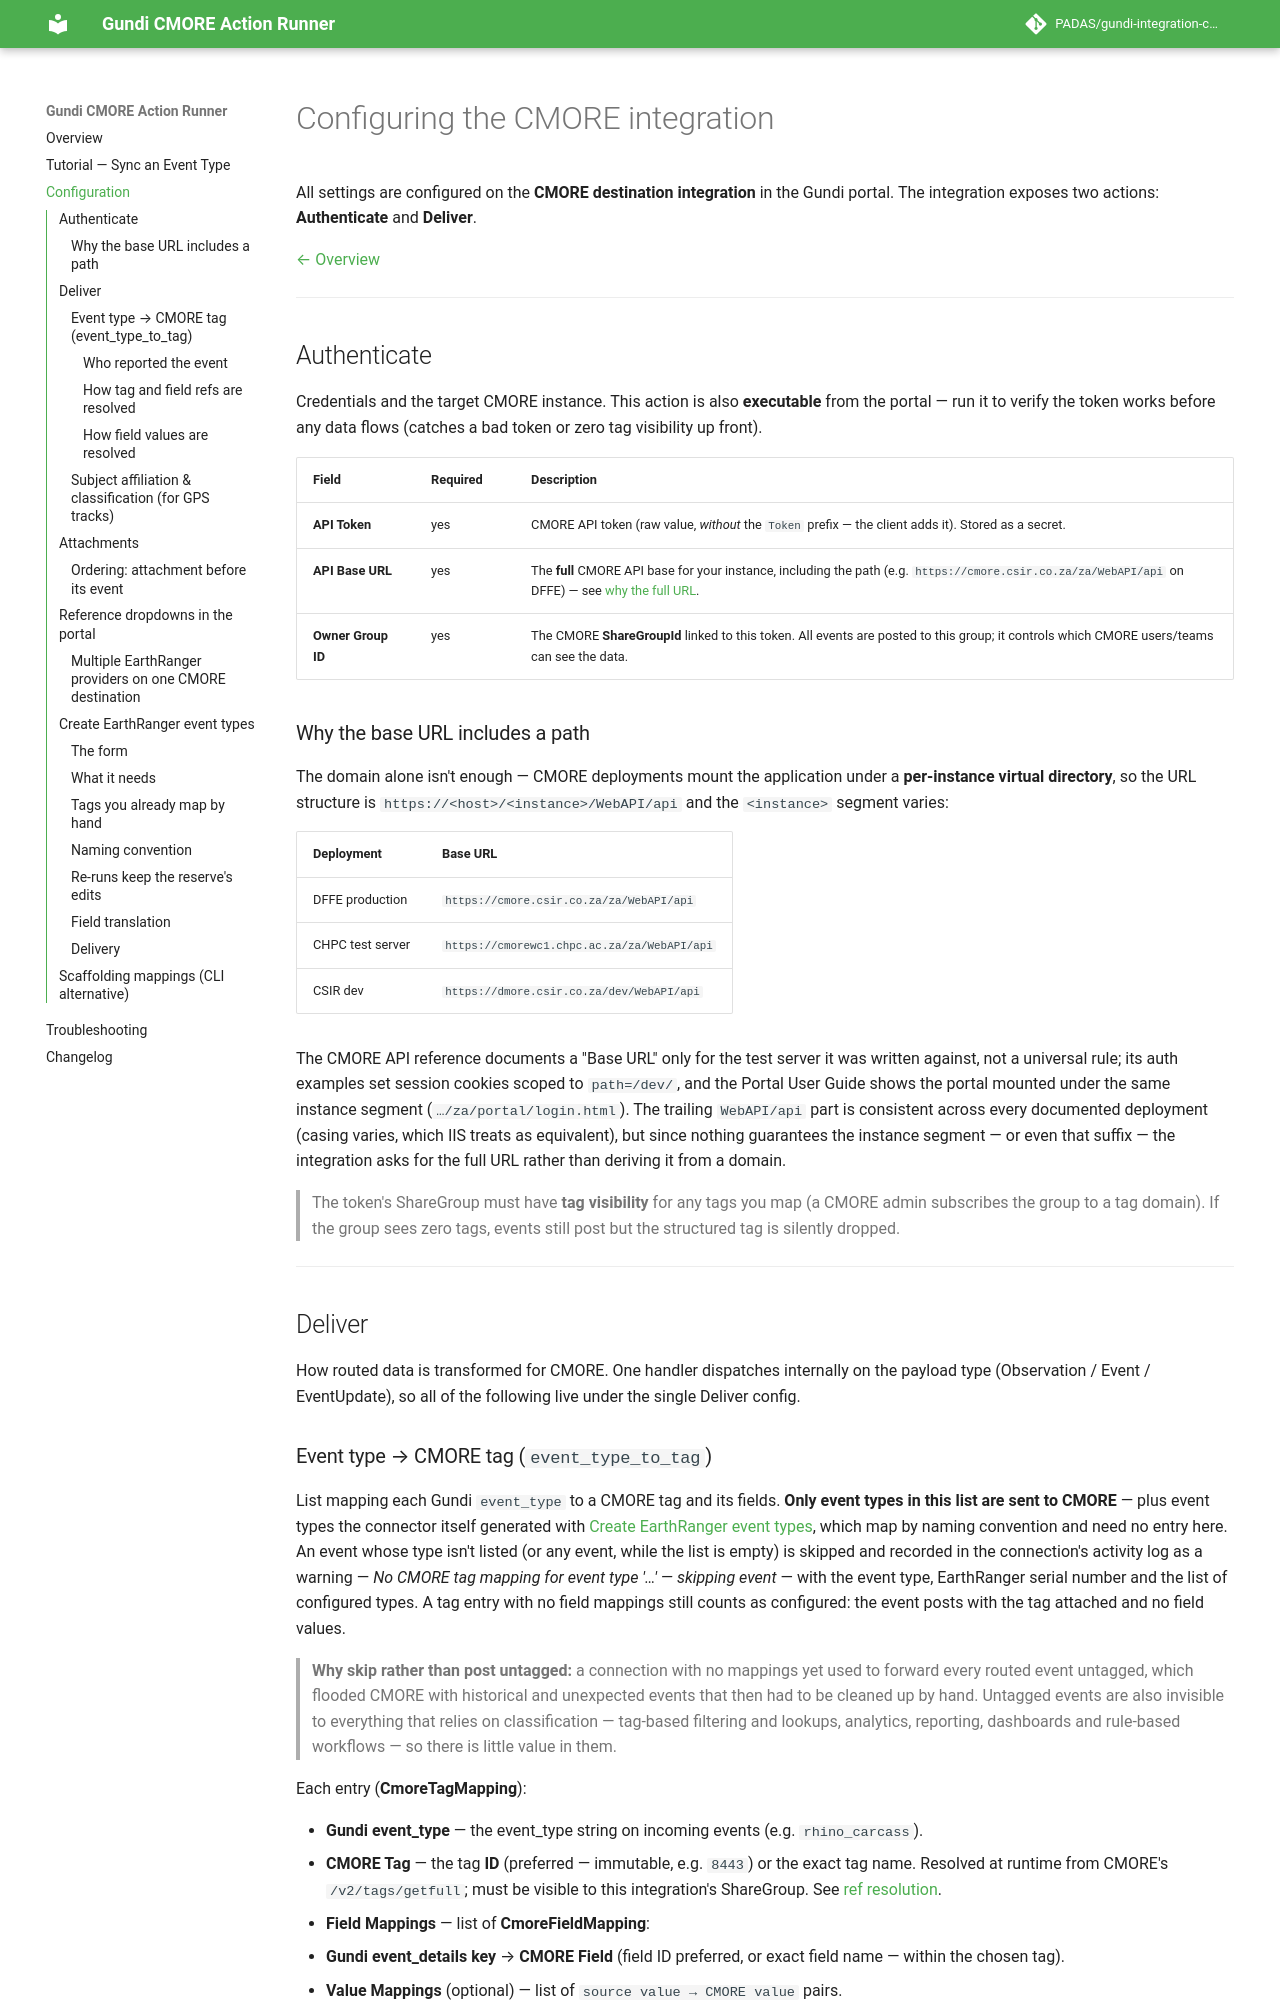

repository: PADAS/gundi-integration-cmore · page: configuration/index.html · generator: mkdocs

---
title: Configuration
---

# Configuring the CMORE integration

All settings are configured on the **CMORE destination integration** in the
Gundi portal. The integration exposes two actions: **Authenticate** and
**Deliver**.

[← Overview](index.md)

---

## Authenticate

Credentials and the target CMORE instance. This action is also **executable**
from the portal — run it to verify the token works before any data flows
(catches a bad token or zero tag visibility up front).

| Field | Required | Description |
|---|---|---|
| **API Token** | yes | CMORE API token (raw value, *without* the `Token ` prefix — the client adds it). Stored as a secret. |
| **API Base URL** | yes | The **full** CMORE API base for your instance, including the path (e.g. `https://cmore.csir.co.za/za/WebAPI/api` on DFFE) — see [why the full URL](#why-the-base-url-includes-a-path). |
| **Owner Group ID** | yes | The CMORE **ShareGroupId** linked to this token. All events are posted to this group; it controls which CMORE users/teams can see the data. |

### Why the base URL includes a path

The domain alone isn't enough — CMORE deployments mount the application under
a **per-instance virtual directory**, so the URL structure is
`https://<host>/<instance>/WebAPI/api` and the `<instance>` segment varies:

| Deployment | Base URL |
|---|---|
| DFFE production | `https://cmore.csir.co.za/za/WebAPI/api` |
| CHPC test server | `https://cmorewc1.chpc.ac.za/za/WebAPI/api` |
| CSIR dev | `https://dmore.csir.co.za/dev/WebAPI/api` |

The CMORE API reference documents a "Base URL" only for the test server it was
written against, not a universal rule; its auth examples set session cookies
scoped to `path=/dev/`, and the Portal User Guide shows the portal mounted
under the same instance segment (`…/za/portal/login.html`). The trailing
`WebAPI/api` part is consistent across every documented deployment (casing
varies, which IIS treats as equivalent), but since nothing guarantees the
instance segment — or even that suffix — the integration asks for the full
URL rather than deriving it from a domain.

> The token's ShareGroup must have **tag visibility** for any tags you map (a
> CMORE admin subscribes the group to a tag domain). If the group sees zero
> tags, events still post but the structured tag is silently dropped.

---

## Deliver

How routed data is transformed for CMORE. One handler dispatches internally on
the payload type (Observation / Event / EventUpdate), so all of the following
live under the single Deliver config.

### Event type → CMORE tag (`event_type_to_tag`)

List mapping each Gundi `event_type` to a CMORE tag and its fields. **Only
event types in this list are sent to CMORE** — plus event types the connector
itself generated with [Create EarthRanger event types](#create-earthranger-event-types),
which map by naming convention and need no entry here. An event whose type
isn't listed (or any event, while the list is empty) is skipped and recorded in the
connection's activity log as a warning — *No CMORE tag mapping for event type
'…' — skipping event* — with the event type, EarthRanger serial number and the
list of configured types. A tag entry with no field mappings still counts as
configured: the event posts with the tag attached and no field values.

> **Why skip rather than post untagged:** a connection with no mappings yet
> used to forward every routed event untagged, which flooded CMORE with
> historical and unexpected events that then had to be cleaned up by hand.
> Untagged events are also invisible to everything that relies on
> classification — tag-based filtering and lookups, analytics, reporting,
> dashboards and rule-based workflows — so there is little value in them.

Each entry (**CmoreTagMapping**):

- **Gundi event_type** — the event_type string on incoming events (e.g. `rhino_carcass`).
- **CMORE Tag** — the tag **ID** (preferred — immutable, e.g. `8443`) or the exact tag name. Resolved at runtime from CMORE's `/v2/tags/getfull`; must be visible to this integration's ShareGroup. See [ref resolution](#how-tag-and-field-refs-are-resolved).
- **Field Mappings** — list of **CmoreFieldMapping**:
  - **Gundi event_details key** → **CMORE Field** (field ID preferred, or exact field name — within the chosen tag).
  - **Value Mappings** (optional) — list of `source value → CMORE value` pairs.
- **Reported by field** (optional) — the CMORE field, within the chosen tag,
  that receives the name of the EarthRanger user or subject who reported the
  event. See [Who reported the event](#who-reported-the-event).
